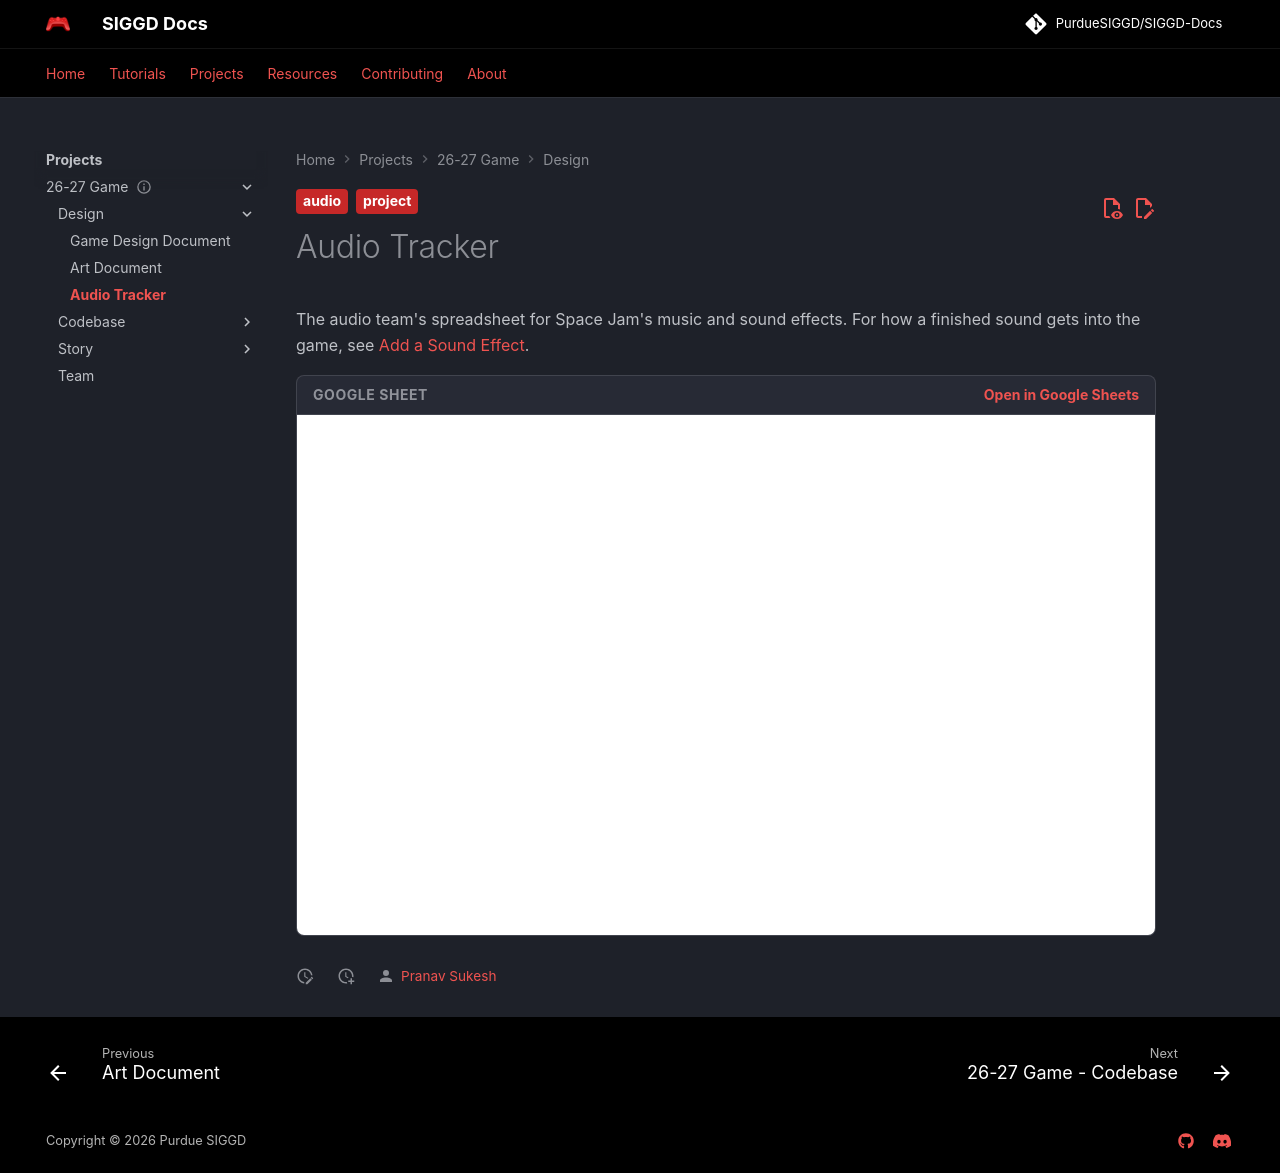

repository: PurdueSIGGD/SIGGD-Docs · page: projects/2627-game/design/audio-tracker/index.html · generator: mkdocs

---
title: Audio Tracker
description: "The Space Jam audio tracking spreadsheet, embedded live from Google Sheets."
tags:
  - project
  - audio
google_doc: https://docs.google.com/spreadsheets/d/1LsDjgluk2QA2YBTLhHBUIQjZ2uREBXHbSqheewbB0xU/edit?usp=sharing
---

# Audio Tracker

The audio team's spreadsheet for Space Jam's music and sound effects. For how a finished sound gets into the game, see [Add a Sound Effect](../codebase/how-to/add-a-sound.md).
